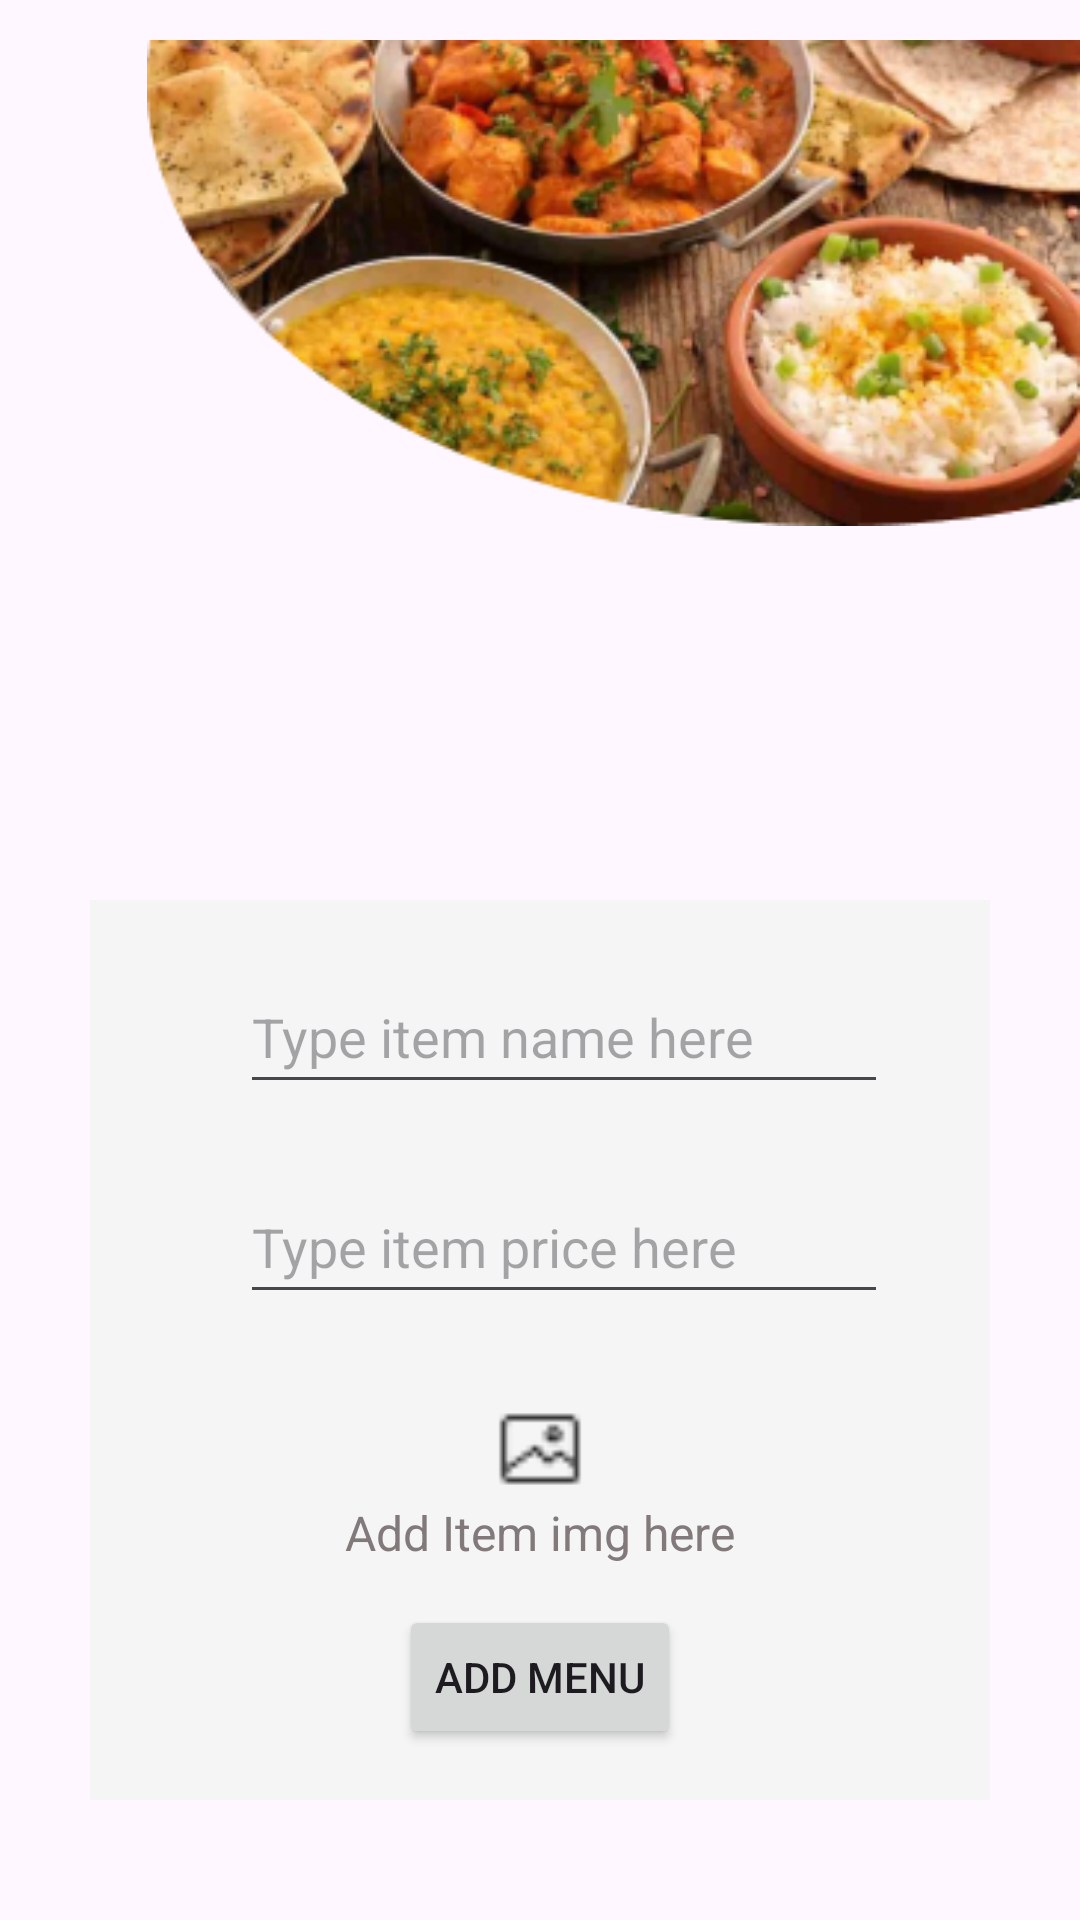

Produce the Android XML layout that renders to this screen, including the resource entries it uses.
<!-- AndroidManifest.xml: application theme Theme.Satvik -->
<!-- res/layout/add_menu.xml -->
<RelativeLayout xmlns:android="http://schemas.android.com/apk/res/android"
    xmlns:tools="http://schemas.android.com/tools"
    android:layout_width="match_parent"
    android:layout_height="wrap_content">
    
    <RelativeLayout
        android:id="@+id/add_menu"
        android:layout_width="wrap_content"
        android:layout_height="match_parent">

        <RelativeLayout
            android:id="@+id/content_container"
            android:layout_width="wrap_content"
            android:layout_height="wrap_content">

            <ImageView
                android:id="@+id/pexels_anil_sharma_10580198"
                android:layout_width="321dp"
                android:layout_height="800dp"
                android:layout_marginStart="-54dp"
                android:layout_marginTop="700dp"
                android:src="@drawable/mask_group_ek1" />

            <ImageView
                android:id="@+id/mask_group"
                android:layout_width="360dp"
                android:layout_height="300dp"
                android:layout_marginStart="49dp"
                android:layout_marginTop="-56dp"
                android:contentDescription="mask_group"
                android:src="@drawable/mask_group_add_menu" />

            <RelativeLayout
                android:id="@+id/login_page"
                android:layout_width="300dp"
                android:layout_height="300dp"
                android:layout_centerHorizontal="true"
                android:layout_marginStart="45dp"
                android:layout_marginTop="300dp"
                android:background="@color/WhiteSmoke">

                <ImageView
                    android:layout_width="25dp"
                    android:layout_height="25dp"
                    android:layout_marginStart="16dp"
                    android:layout_marginTop="35dp"
                    android:src="@drawable/restaurant_562678" />

                <ImageView
                    android:layout_width="25dp"
                    android:layout_height="25dp"
                    android:layout_marginStart="16dp"
                    android:layout_marginTop="100dp"
                    android:src="@drawable/price" />


                <EditText
                    android:id="@+id/item_name"
                    android:layout_width="216dp"
                    android:layout_height="wrap_content"
                    android:layout_marginStart="50dp"
                    android:layout_marginTop="20dp"
                    android:hint="Type item name here"
                    android:minHeight="48dp" />

                <EditText
                    android:id="@+id/price"
                    android:layout_width="216dp"
                    android:layout_height="wrap_content"
                    android:layout_marginStart="50dp"
                    android:layout_marginTop="90dp"
                    android:hint="Type item price here"
                    android:minHeight="48dp" />


                <TextView
                    android:id="@+id/item_image1"
                    android:layout_width="wrap_content"
                    android:layout_height="wrap_content"
                    android:layout_centerHorizontal="true"
                    android:layout_marginLeft="55dp"
                    android:layout_marginTop="200dp"
                    android:text="@string/add_item_img_here_string"
                    android:textColor="@color/type_price_here_color"
                    android:textSize="16dp" />
            </RelativeLayout>

            <ImageView
                android:id="@+id/item_image"
                android:layout_width="40dp"
                android:layout_height="40dp"
                android:layout_centerHorizontal="true"
                android:layout_marginTop="463dp"
                android:contentDescription="rectangle_16"
                android:src="@drawable/rectangle_16" />


            <Button
                android:id="@+id/add_menu_button"
                android:layout_width="wrap_content"
                android:layout_height="wrap_content"
                android:layout_marginTop="535dp"
                android:layout_centerHorizontal="true"
                android:text="Add Menu"
                />

            <RelativeLayout
                android:id="@+id/frame_1"
                android:layout_width="wrap_content"
                android:layout_height="wrap_content"
                android:layout_marginStart="-32dp"
                android:layout_marginTop="-34dp">

            </RelativeLayout>

        </RelativeLayout>
    </RelativeLayout>
</RelativeLayout>
<!-- resources referenced by this layout -->
<resources>
  <color name="WhiteSmoke">#F5F5F5</color>
  <color name="type_price_here_color">#827A7A</color>
  <!-- drawable mask_group_add_menu: png bitmap (drawable, 113249 bytes) -->
  <!-- drawable mask_group_ek1: png bitmap (drawable, 102094 bytes) -->
  <!-- drawable rectangle_16: png bitmap (drawable, 366 bytes) -->
  <string name="add_item_img_here_string">Add Item img here</string>
  <style name="Theme.Satvik" parent="Base.Theme.Satvik" />
  <style name="Base.Theme.Satvik" parent="Theme.Material3.DayNight.NoActionBar">
          
          
      </style>
</resources>
